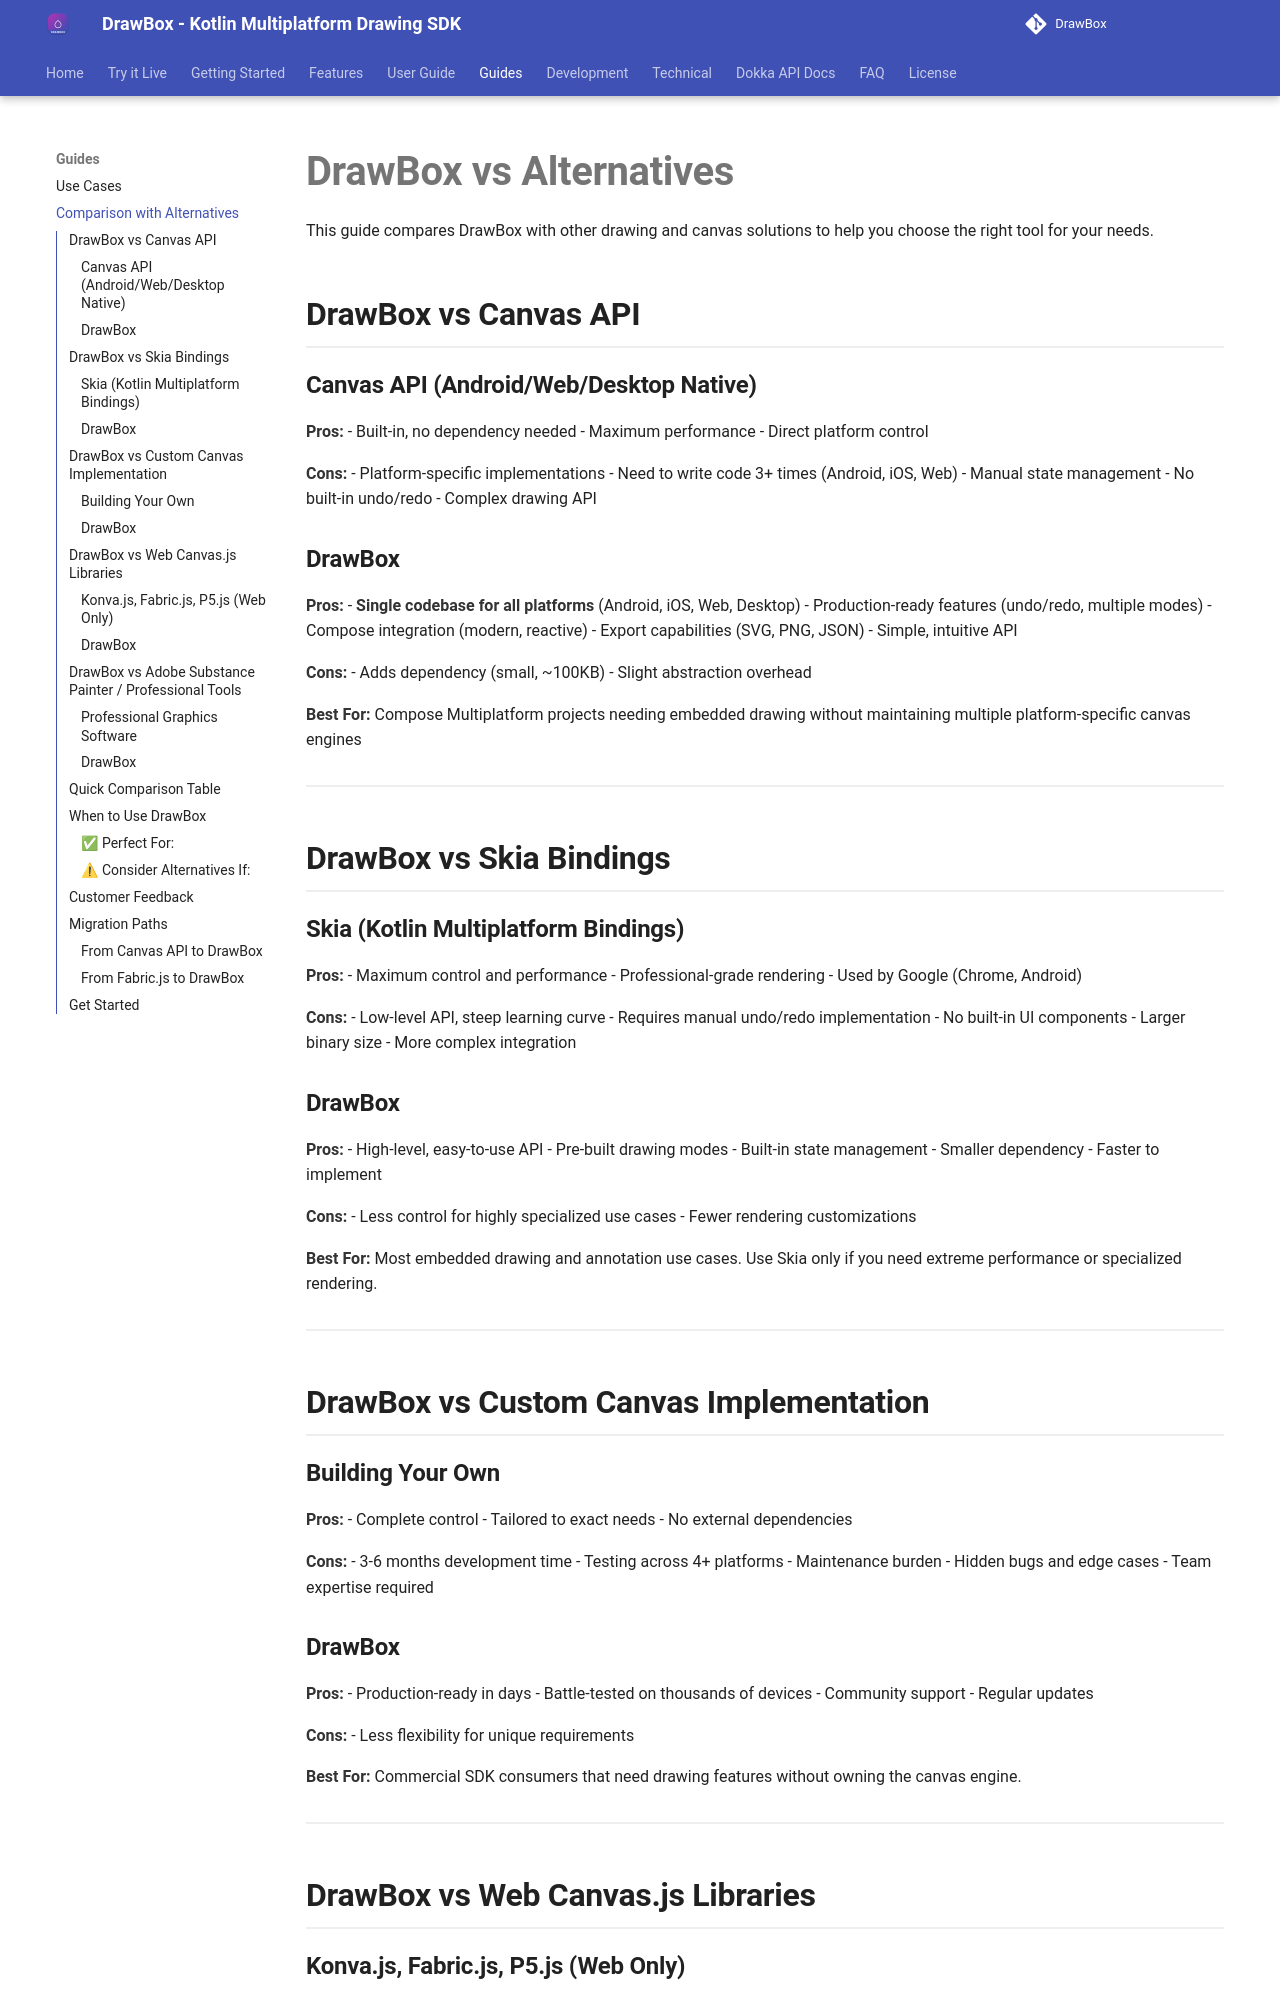

repository: akshay2211/DrawBox · page: guides/comparison/index.html · generator: mkdocs

# DrawBox vs Alternatives

This guide compares DrawBox with other drawing and canvas solutions to help you choose the right tool for your needs.

## DrawBox vs Canvas API

### Canvas API (Android/Web/Desktop Native)
**Pros:**
- Built-in, no dependency needed
- Maximum performance
- Direct platform control

**Cons:**
- Platform-specific implementations
- Need to write code 3+ times (Android, iOS, Web)
- Manual state management
- No built-in undo/redo
- Complex drawing API

### DrawBox
**Pros:**
- **Single codebase for all platforms** (Android, iOS, Web, Desktop)
- Production-ready features (undo/redo, multiple modes)
- Compose integration (modern, reactive)
- Export capabilities (SVG, PNG, JSON)
- Simple, intuitive API

**Cons:**
- Adds dependency (small, ~100KB)
- Slight abstraction overhead

**Best For:** Compose Multiplatform projects needing embedded drawing without maintaining multiple platform-specific canvas engines

---

## DrawBox vs Skia Bindings

### Skia (Kotlin Multiplatform Bindings)
**Pros:**
- Maximum control and performance
- Professional-grade rendering
- Used by Google (Chrome, Android)

**Cons:**
- Low-level API, steep learning curve
- Requires manual undo/redo implementation
- No built-in UI components
- Larger binary size
- More complex integration

### DrawBox
**Pros:**
- High-level, easy-to-use API
- Pre-built drawing modes
- Built-in state management
- Smaller dependency
- Faster to implement

**Cons:**
- Less control for highly specialized use cases
- Fewer rendering customizations

**Best For:** Most embedded drawing and annotation use cases. Use Skia only if you need extreme performance or specialized rendering.

---

## DrawBox vs Custom Canvas Implementation

### Building Your Own
**Pros:**
- Complete control
- Tailored to exact needs
- No external dependencies

**Cons:**
- 3-6 months development time
- Testing across 4+ platforms
- Maintenance burden
- Hidden bugs and edge cases
- Team expertise required
